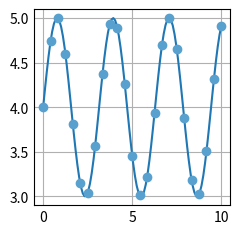

Write Python code to recreate this figure.
# plotting y versus x as line and/or markers.

import numpy as np
import matplotlib.pyplot as plt


plt.style.use('_mpl-gallery')

# make data
x1_data = np.linspace(0, 10, 100)
y_data = 4 + 1 * np.sin(2 * x1_data)

x2_data = np.linspace(0, 10, 25)
y2_data = 4 + 1 * np.sin(2 * x2_data)

# plot
fig, ax = plt.subplots()


ax.plot(x1_data, y_data)
ax.plot(x2_data, y2_data, 'o')

plt.show()